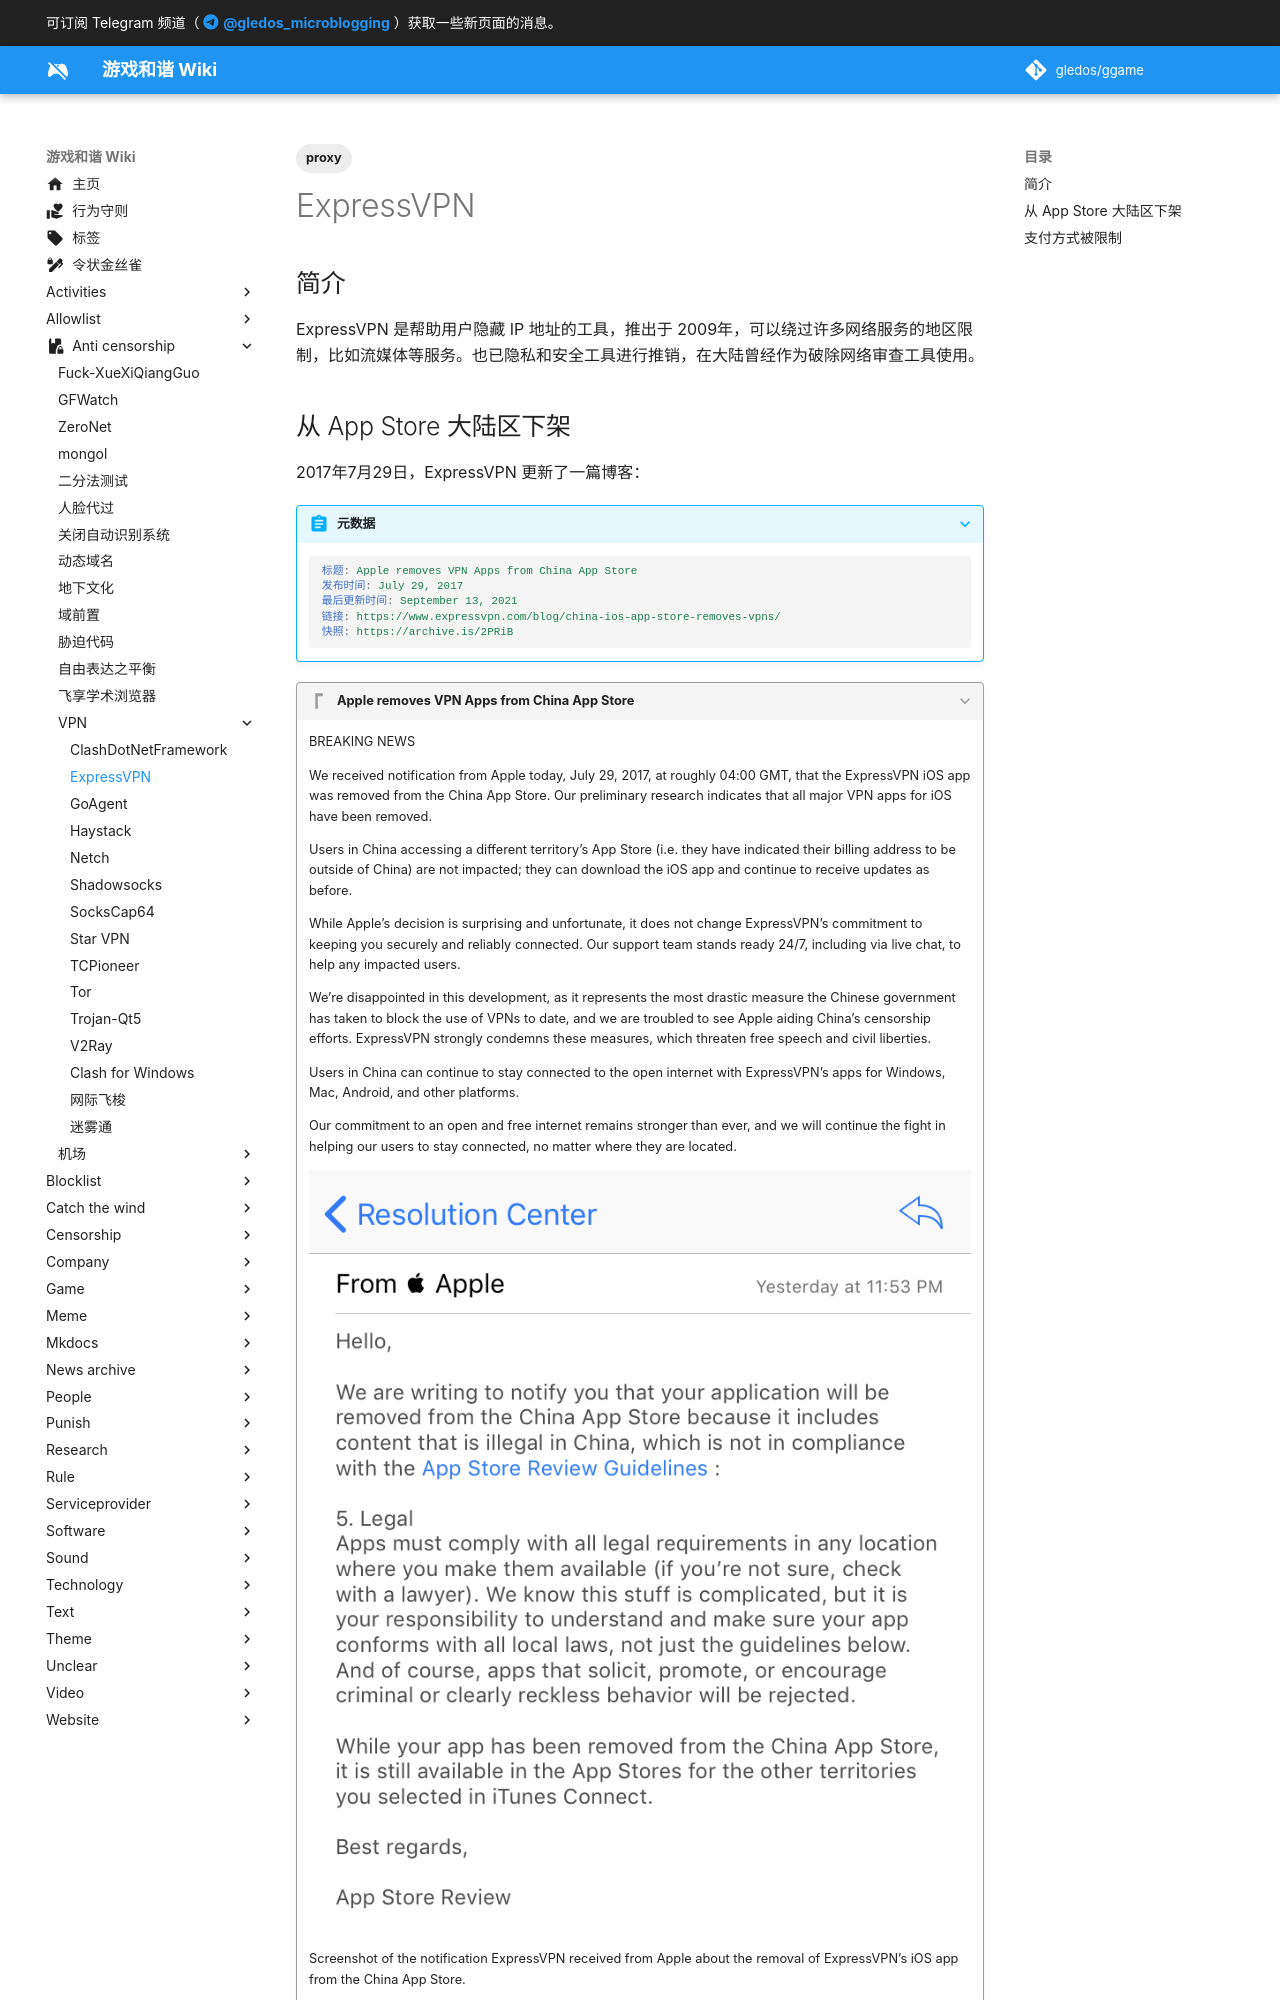

repository: gledos/ggame · page: anti-censorship/VPN/ExpressVPN.html · generator: mkdocs

---
title: ExpressVPN
description:
published: true
date: "2022-07-09T23:15:14"
tags:
- proxy
editor: markdown
dateCreated: "2021-10-10T14:36:24"
---

## 简介

ExpressVPN 是帮助用户隐藏 IP 地址的工具，推出于 2009年，可以绕过许多网络服务的地区限制，比如流媒体等服务。也已隐私和安全工具进行推销，在大陆曾经作为破除网络审查工具使用。
